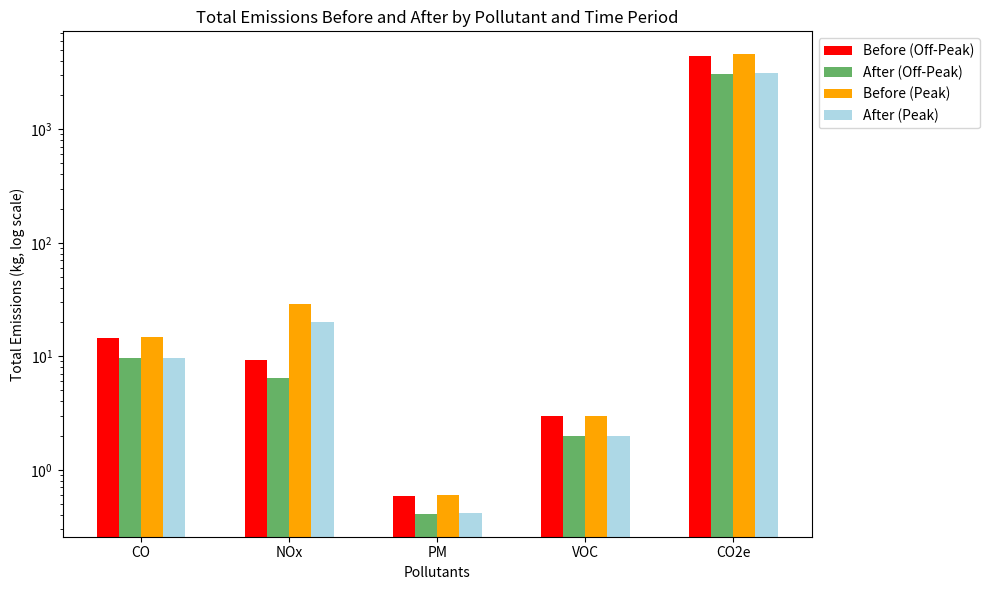

The script that saved this image:
import matplotlib.pyplot as plt
import numpy as np

# Data
pollutants = ['CO', 'NOx', 'PM', 'VOC', 'CO2e']
times = ['off', 'peak']

# Emission values in kg for each pollutant (before and after)
emissions_before = {
    'CO': [14.5, 14.77],
    'NOx': [9.3, 29.09],
    'PM': [0.59, 0.6],
    'VOC': [2.97, 2.98],
    'CO2e': [4465.26, 4577.98]
}

emissions_after = {
    'CO': [9.62, 9.69],
    'NOx': [6.5, 20.11],
    'PM': [0.41, 0.42],
    'VOC': [2.0, 2.0],
    'CO2e': [3072.34, 3148.84]
}

# Set up bar plot
x = np.arange(len(pollutants))  # pollutant indices
width = 0.15  # narrower bar width to prevent overlap

fig, ax = plt.subplots(figsize=(10, 6))

# Bars for off-peak and peak emissions
off_before = [emissions_before[p][0] for p in pollutants]
off_after = [emissions_after[p][0] for p in pollutants]
peak_before = [emissions_before[p][1] for p in pollutants]
peak_after = [emissions_after[p][1] for p in pollutants]

# Plotting bars with consistent colors
bars1 = ax.bar(x - width * 1.5, off_before, width, label='Before (Off-Peak)', color='red')
bars2 = ax.bar(x - width / 2, off_after, width, label='After (Off-Peak)', color='#66b266')
bars3 = ax.bar(x + width / 2, peak_before, width, label='Before (Peak)', color='orange')
bars4 = ax.bar(x + width * 1.5, peak_after, width, label='After (Peak)', color='lightblue')

# Apply log scale for better visibility of smaller values
ax.set_yscale('log')

# Labeling
ax.set_xlabel('Pollutants')
ax.set_ylabel('Total Emissions (kg, log scale)')
ax.set_title('Total Emissions Before and After by Pollutant and Time Period')
ax.set_xticks(x)
ax.set_xticklabels(pollutants)
ax.legend(loc='upper left', bbox_to_anchor=(1, 1))

# Display
plt.tight_layout()
plt.show()
